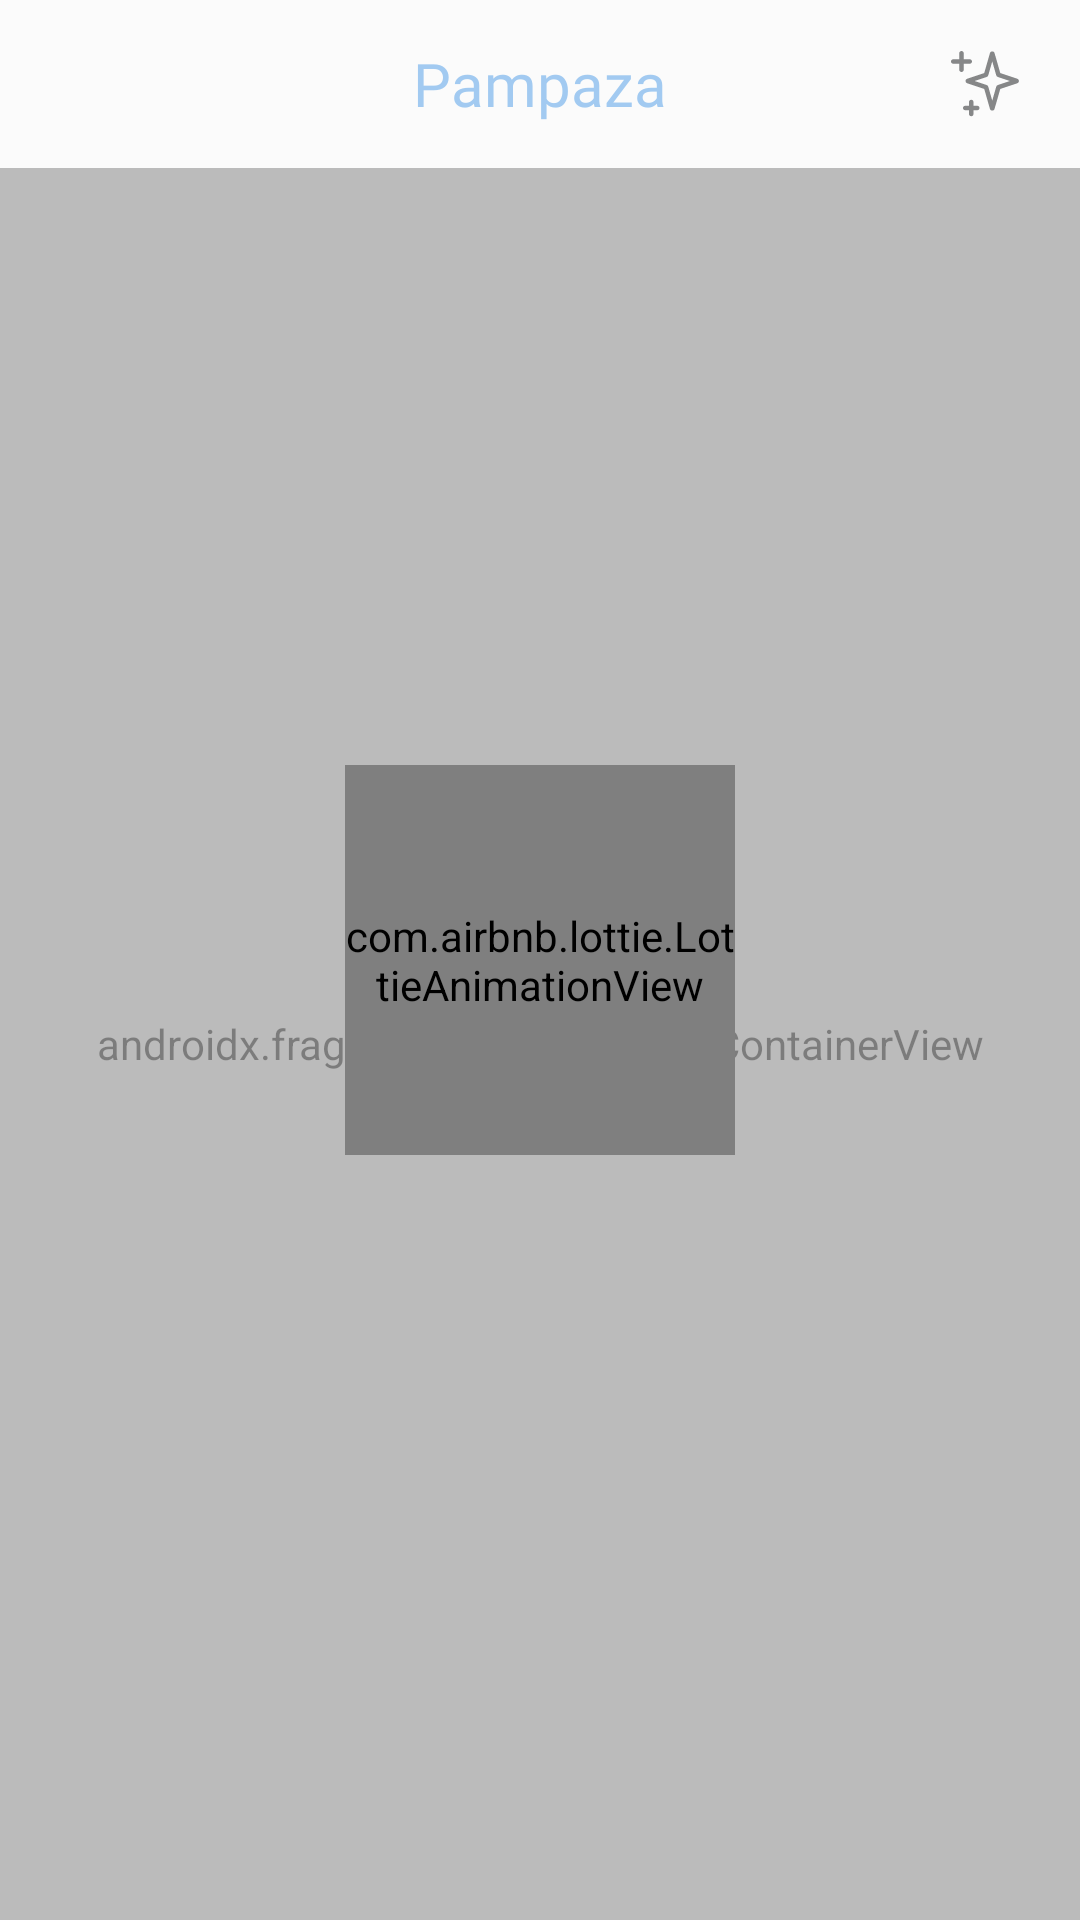

Produce the Android XML layout that renders to this screen, including the resource entries it uses.
<!-- AndroidManifest.xml: application theme Theme.Pampaza -->
<!-- res/layout/activity_main.xml -->
<?xml version="1.0" encoding="utf-8"?>
<layout
    xmlns:android="http://schemas.android.com/apk/res/android"
    xmlns:app="http://schemas.android.com/apk/res-auto"
    xmlns:tools="http://schemas.android.com/tools"
    tools:context=".MainActivity">

    <data></data>

    <androidx.drawerlayout.widget.DrawerLayout
        android:id="@+id/drawer_layout"
        android:layout_width="match_parent"
        android:layout_height="match_parent">

        <androidx.constraintlayout.widget.ConstraintLayout
            android:layout_width="match_parent"
            android:layout_height="match_parent">

            <com.google.android.material.appbar.AppBarLayout
                android:id="@+id/appbar"
                app:layout_constraintStart_toStartOf="parent"
                app:layout_constraintTop_toTopOf="parent"
                app:layout_constraintEnd_toEndOf="parent"
                android:layout_width="match_parent"
                android:layout_height="wrap_content">

                <androidx.appcompat.widget.Toolbar
                    android:id="@+id/toolbar"
                    android:layout_width="match_parent"
                    android:layout_height="wrap_content"
                    android:background="@color/white"
                    android:elevation="10dp"
                    android:minHeight="?attr/actionBarSize">

                    <TextView
                        android:id="@+id/t_title"
                        android:layout_width="wrap_content"
                        android:layout_height="wrap_content"
                        android:text="Pampaza"
                        android:fontFamily="@font/sfpro_bold"
                        android:textColor="@color/blue"
                        android:textSize="20sp"
                        android:layout_gravity="center_horizontal"/>

                    <ImageView
                        android:id="@+id/i_newPost"
                        android:layout_width="wrap_content"
                        android:layout_height="wrap_content"
                        android:layout_gravity="end"
                        android:src="@drawable/feature_icon"
                        android:layout_marginEnd="20dp"
                        app:tint="@color/text_primary" />

                </androidx.appcompat.widget.Toolbar>

            </com.google.android.material.appbar.AppBarLayout>

            <androidx.fragment.app.FragmentContainerView
                android:id="@+id/nav_host_fragment"
                android:name="androidx.navigation.fragment.NavHostFragment"
                android:layout_width="0dp"
                android:layout_height="0dp"
                app:defaultNavHost="true"
                app:layout_constraintBottom_toTopOf="@+id/bottomNavBar"
                app:layout_constraintLeft_toLeftOf="parent"
                app:layout_constraintRight_toRightOf="parent"
                app:layout_constraintTop_toBottomOf="@id/appbar"
                app:navGraph="@navigation/main_nav"/>

            <FrameLayout
                android:id="@+id/frame_loading"
                android:layout_width="match_parent"
                android:layout_height="match_parent"
                android:clickable="true"
                android:background="@color/loading_background">

                <com.airbnb.lottie.LottieAnimationView
                    android:id="@+id/LoadingIcon"
                    android:layout_width="130dp"
                    android:layout_height="130dp"
                    android:layout_gravity="center"
                    app:lottie_autoPlay="true"
                    app:lottie_loop="true"
                    app:lottie_rawRes="@raw/loading_imece" />

            </FrameLayout>

            <com.google.android.material.bottomnavigation.BottomNavigationView
                android:id="@+id/bottomNavBar"
                android:layout_width="match_parent"
                android:layout_height="wrap_content"
                app:menu="@menu/bottom_menu"
                android:visibility="gone"
                app:itemIconSize="20dp"
                app:labelVisibilityMode="unlabeled"
                app:layout_constraintStart_toStartOf="parent"
                app:layout_constraintEnd_toEndOf="parent"
                app:layout_constraintBottom_toBottomOf="parent"/>

        </androidx.constraintlayout.widget.ConstraintLayout>

        <com.google.android.material.navigation.NavigationView
            android:id="@+id/nav_view"
            android:layout_width="match_parent"
            android:layout_height="match_parent"
            android:layout_gravity="start"
            android:fitsSystemWindows="true"
            app:headerLayout="@layout/nav_header"
            app:menu="@menu/nav_menu">

            <androidx.constraintlayout.widget.ConstraintLayout
                android:layout_width="match_parent"
                android:layout_height="match_parent">

                <TextView
                    android:id="@+id/t_version"
                    android:layout_width="wrap_content"
                    android:layout_height="wrap_content"
                    style="@style/Widget.AppCompat.Button.Borderless"
                    app:layout_constraintBottom_toTopOf="@+id/t_login"
                    app:layout_constraintStart_toStartOf="@+id/t_login"
                    android:textAllCaps="false"
                    android:text="@string/version"/>

                <TextView
                    android:id="@+id/t_login"
                    android:layout_width="wrap_content"
                    android:layout_height="wrap_content"
                    app:layout_constraintBottom_toBottomOf="parent"
                    app:layout_constraintStart_toStartOf="parent"
                    android:layout_gravity="bottom|start"
                    android:fontFamily="@font/sfpro_semibold"
                    android:textSize="16sp"
                    android:layout_marginHorizontal="40dp"
                    android:textAllCaps="false"
                    android:textColor="@color/text_primary"
                    style="@style/Widget.AppCompat.Button.Borderless"
                    android:text="@string/login"/>

            </androidx.constraintlayout.widget.ConstraintLayout>

        </com.google.android.material.navigation.NavigationView>

    </androidx.drawerlayout.widget.DrawerLayout>

</layout>
<!-- res/layout/nav_header.xml (included above) -->
<?xml version="1.0" encoding="utf-8"?>
<androidx.constraintlayout.widget.ConstraintLayout xmlns:android="http://schemas.android.com/apk/res/android"
    android:layout_width="match_parent"
    android:layout_height="match_parent"
    xmlns:app="http://schemas.android.com/apk/res-auto">

    <com.google.android.material.card.MaterialCardView
        android:id="@+id/card_avatar"
        android:layout_width="55dp"
        android:layout_height="55dp"
        app:cardCornerRadius="30dp"
        app:layout_constraintTop_toTopOf="parent"
        app:layout_constraintStart_toStartOf="parent"
        android:layout_marginStart="20dp"
        android:layout_marginTop="20dp">

        <ImageView
            android:id="@+id/i_avatar"
            android:layout_width="match_parent"
            android:layout_height="match_parent"
            android:src="@drawable/account"
            android:scaleType="centerCrop"/>

    </com.google.android.material.card.MaterialCardView>

    <TextView
        android:id="@+id/t_fullname"
        android:layout_width="0dp"
        android:layout_height="wrap_content"
        app:layout_constraintStart_toStartOf="@id/card_avatar"
        app:layout_constraintTop_toBottomOf="@+id/card_avatar"
        app:layout_constraintEnd_toEndOf="parent"
        android:layout_marginEnd="20dp"
        android:text="Pixsellz"
        android:fontFamily="@font/sfpro_bold"
        android:textColor="@color/text_primary"
        android:textSize="19sp"/>

    <TextView
        android:id="@+id/t_username"
        android:layout_width="0dp"
        android:layout_height="wrap_content"
        app:layout_constraintTop_toBottomOf="@+id/t_fullname"
        app:layout_constraintStart_toStartOf="@id/t_fullname"
        app:layout_constraintEnd_toEndOf="@id/t_fullname"
        android:text="\@pixsellz"
        android:fontFamily="@font/sfpro_regular"
        android:textColor="@color/text_light"
        android:textSize="16sp"/>

    <TextView
        android:id="@+id/t_followingCount"
        android:layout_width="wrap_content"
        android:layout_height="wrap_content"
        app:layout_constraintTop_toBottomOf="@+id/t_username"
        app:layout_constraintStart_toStartOf="@+id/t_username"
        android:layout_marginTop="10dp"
        android:text="216"
        android:textSize="16sp"
        android:fontFamily="@font/sfpro_medium"
        android:textColor="@color/text_primary"/>

    <TextView
        android:id="@+id/t_followingTitle"
        android:layout_width="wrap_content"
        android:layout_height="wrap_content"
        app:layout_constraintTop_toTopOf="@+id/t_followingCount"
        app:layout_constraintStart_toEndOf="@+id/t_followingCount"
        android:layout_marginStart="5dp"
        android:text="Following"
        android:textSize="16sp"
        android:fontFamily="@font/sfpro_regular"
        android:textColor="@color/text_light"/>

    <TextView
        android:id="@+id/t_followersCount"
        android:layout_width="wrap_content"
        android:layout_height="wrap_content"
        app:layout_constraintTop_toTopOf="@+id/t_followingCount"
        app:layout_constraintStart_toEndOf="@+id/t_followingTitle"
        android:layout_marginStart="20dp"
        android:text="117"
        android:textSize="16sp"
        android:fontFamily="@font/sfpro_medium"
        android:textColor="@color/text_primary"/>

    <TextView
        android:id="@+id/t_followersTitle"
        android:layout_width="wrap_content"
        android:layout_height="wrap_content"
        app:layout_constraintTop_toTopOf="@+id/t_followingCount"
        app:layout_constraintStart_toEndOf="@+id/t_followersCount"
        android:layout_marginStart="5dp"
        android:text="Followers"
        android:textSize="16sp"
        android:fontFamily="@font/sfpro_regular"
        android:textColor="@color/text_light"/>


</androidx.constraintlayout.widget.ConstraintLayout>
<!-- resources referenced by this layout -->
<resources>
  <color name="blue">#4C9EEB</color>
  <color name="loading_background">#80F7F7F7</color>
  <color name="text_light">#687684</color>
  <color name="text_primary">#141619</color>
  <color name="white">#FFFFFFFF</color>
  <!-- drawable account: png bitmap (drawable, 931 bytes) -->
  <!-- drawable feature_icon (drawable) -->
  <vector xmlns:android="http://schemas.android.com/apk/res/android"
      android:width="23dp"
      android:height="22dp"
      android:viewportWidth="23"
      android:viewportHeight="22">
    <path
        android:pathData="M4.25,0.75C4.25,0.336 3.914,0 3.5,0C3.086,0 2.75,0.336 2.75,0.75V2.75L0.75,2.75C0.336,2.75 0,3.086 0,3.5C0,3.914 0.336,4.25 0.75,4.25H2.75V6.25C2.75,6.664 3.086,7 3.5,7C3.914,7 4.25,6.664 4.25,6.25V4.25L6.25,4.25C6.664,4.25 7,3.914 7,3.5C7,3.086 6.664,2.75 6.25,2.75H4.25V0.75Z"
        android:fillColor="#4C9EEB"/>
    <path
        android:pathData="M12.981,0.711C13.203,-0.062 14.297,-0.062 14.519,0.711L16.424,7.351L22.095,9.241C22.824,9.484 22.824,10.516 22.095,10.759L16.424,12.649L14.519,19.289C14.297,20.062 13.203,20.062 12.981,19.289L11.076,12.649L5.405,10.759C4.676,10.516 4.676,9.484 5.405,9.241L11.076,7.351L12.981,0.711ZM13.75,3.469L12.416,8.119C12.343,8.373 12.15,8.574 11.9,8.657L7.872,10L11.9,11.343C12.15,11.426 12.343,11.627 12.416,11.881L13.75,16.531L15.084,11.881C15.157,11.627 15.35,11.426 15.6,11.343L19.628,10L15.6,8.657C15.35,8.574 15.157,8.373 15.084,8.119L13.75,3.469Z"
        android:fillColor="#4C9EEB"
        android:fillType="evenOdd"/>
    <path
        android:pathData="M6.75,16.25C7.164,16.25 7.5,16.586 7.5,17V18.25H8.75C9.164,18.25 9.5,18.586 9.5,19C9.5,19.414 9.164,19.75 8.75,19.75H7.5V21C7.5,21.414 7.164,21.75 6.75,21.75C6.336,21.75 6,21.414 6,21V19.75H4.75C4.336,19.75 4,19.414 4,19C4,18.586 4.336,18.25 4.75,18.25H6V17C6,16.586 6.336,16.25 6.75,16.25Z"
        android:fillColor="#4C9EEB"/>
  </vector>
  <string name="login">Giriş</string>
  <string name="version">Wersiýa %s</string>
  <style name="Theme.Pampaza" parent="Theme.MaterialComponents.DayNight.NoActionBar">
          
          <item name="colorPrimary">@color/blue</item>
          <item name="colorPrimaryVariant">@color/purple_700</item>
          <item name="colorOnPrimary">@color/white</item>
          
          <item name="colorSecondary">@color/blue</item>
          <item name="colorSecondaryVariant">@color/background_blue</item>
          <item name="colorOnSecondary">@color/black</item>
          
          <item name="android:statusBarColor">@android:color/transparent</item>
          <item name="android:windowLightStatusBar" tools:targetApi="m">true</item>
          
  
          <item name="bottomSheetDialogTheme">@style/CustomBottomSheetDialog</item>
          <item name="android:windowContentTransitions">true</item>
      </style>
  <color name="purple_700">#FF3700B3</color>
  <color name="background_blue">#16202a</color>
  <color name="black">#FF000000</color>
  <style name="CustomBottomSheetDialog" parent="@style/ThemeOverlay.MaterialComponents.BottomSheetDialog">
          <item name="bottomSheetStyle">@style/CustomBottomSheet</item>
      </style>
  <style name="CustomBottomSheet" parent="Widget.MaterialComponents.BottomSheet">
          <item name="shapeAppearanceOverlay">@style/CustomShapeAppearanceBottomSheetDialog</item>
      </style>
  <style name="CustomShapeAppearanceBottomSheetDialog" parent="">
          <item name="cornerFamily">rounded</item>
          <item name="cornerSizeTopRight">16dp</item>
          <item name="cornerSizeTopLeft">16dp</item>
          <item name="cornerSizeBottomRight">0dp</item>
          <item name="cornerSizeBottomLeft">0dp</item>
      </style>
</resources>
